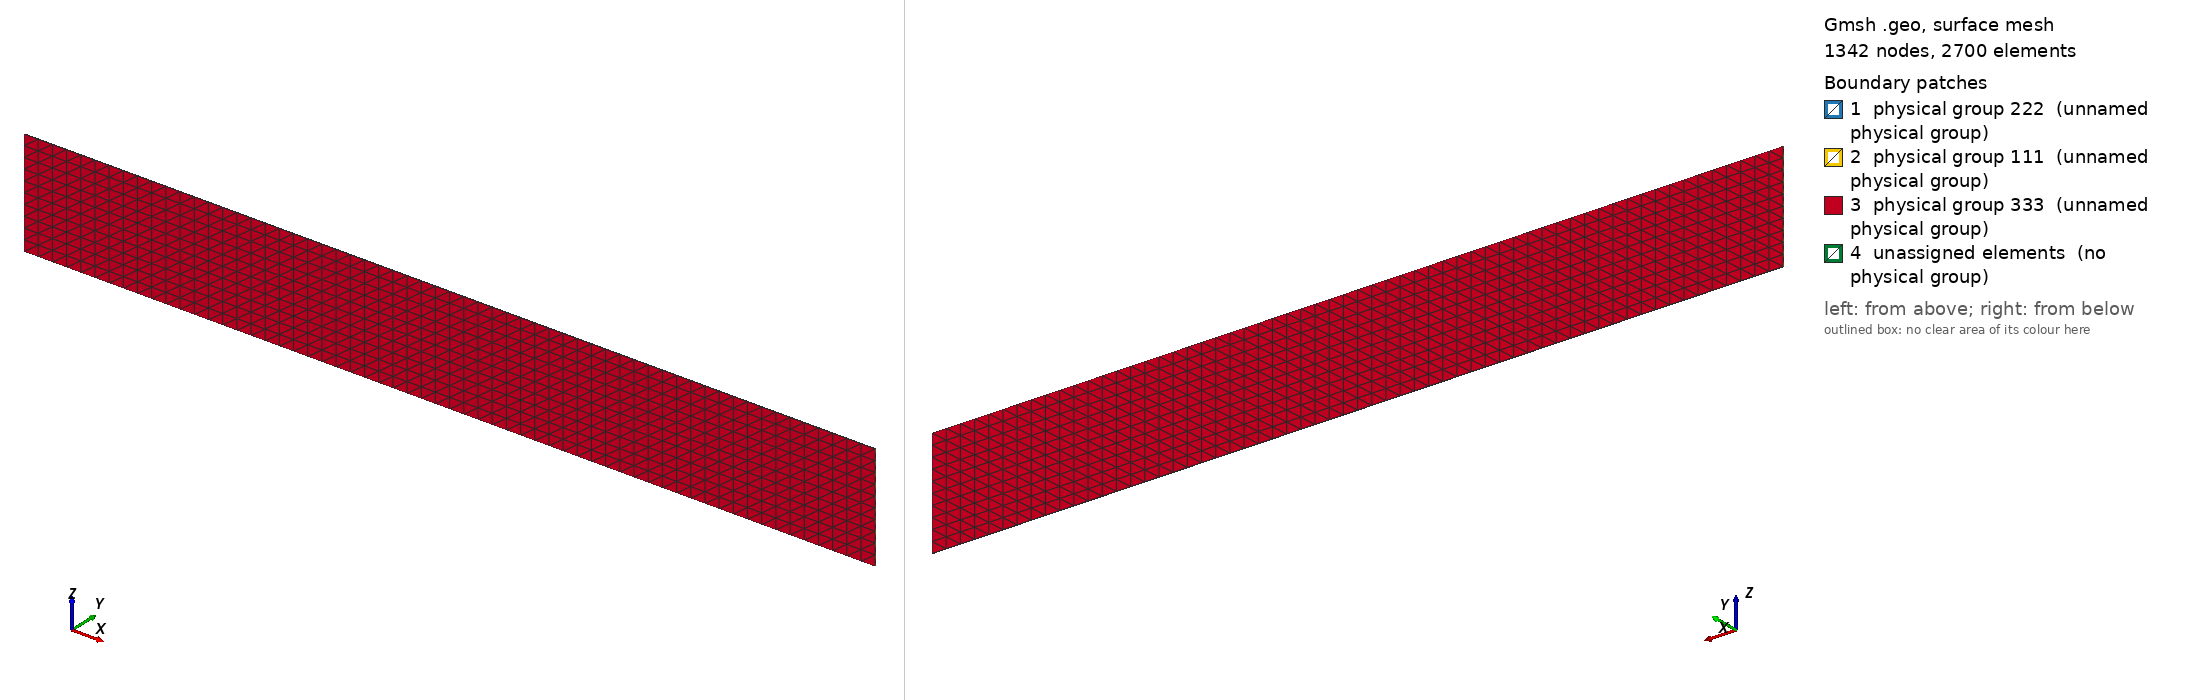

Gmsh geometry script, surface-meshed: 1342 nodes, 2700 surface elements. Boundary patches (legend numbers): 1 physical group 222 (unnamed physical group), 2 physical group 111 (unnamed physical group), 3 physical group 333 (unnamed physical group), 4 unassigned elements (no physical group). Left view from above one corner, right view from below the opposite corner. Legend entries are the model's physical surfaces; 'unassigned elements' are surfaces in no physical group. The drawing asked Gmsh for element sizes between 1% and 20% of the model's largest extent; the script's own settings can give other sizes.

=== channel_3d.geo (drawn) ===
Point (1) = {0.0, 0, 0, 0.001};
Point (2) = {0.0, 0.001, 0, 0.001};
Line (1) = {1, 2};

//Extrude to make box
Extrude {0.4,0,0} {
  Line{1}; Layers{30};
}
Extrude {0.4,0,0} {
  Line{2}; Layers{30};
}

Extrude {0,0,0.1} {
  Surface{5,9}; Layers{10};
}
// Sides
Physical Surface(111) = {48,18};
// Top and bottom
Physical Surface(222) = {53,5,31,9};
// Front and back
Physical Surface(333) = {44,52,22,30};
// Left
Physical Volume(1) = {1};
// Right
Physical Volume(2) = {2};
